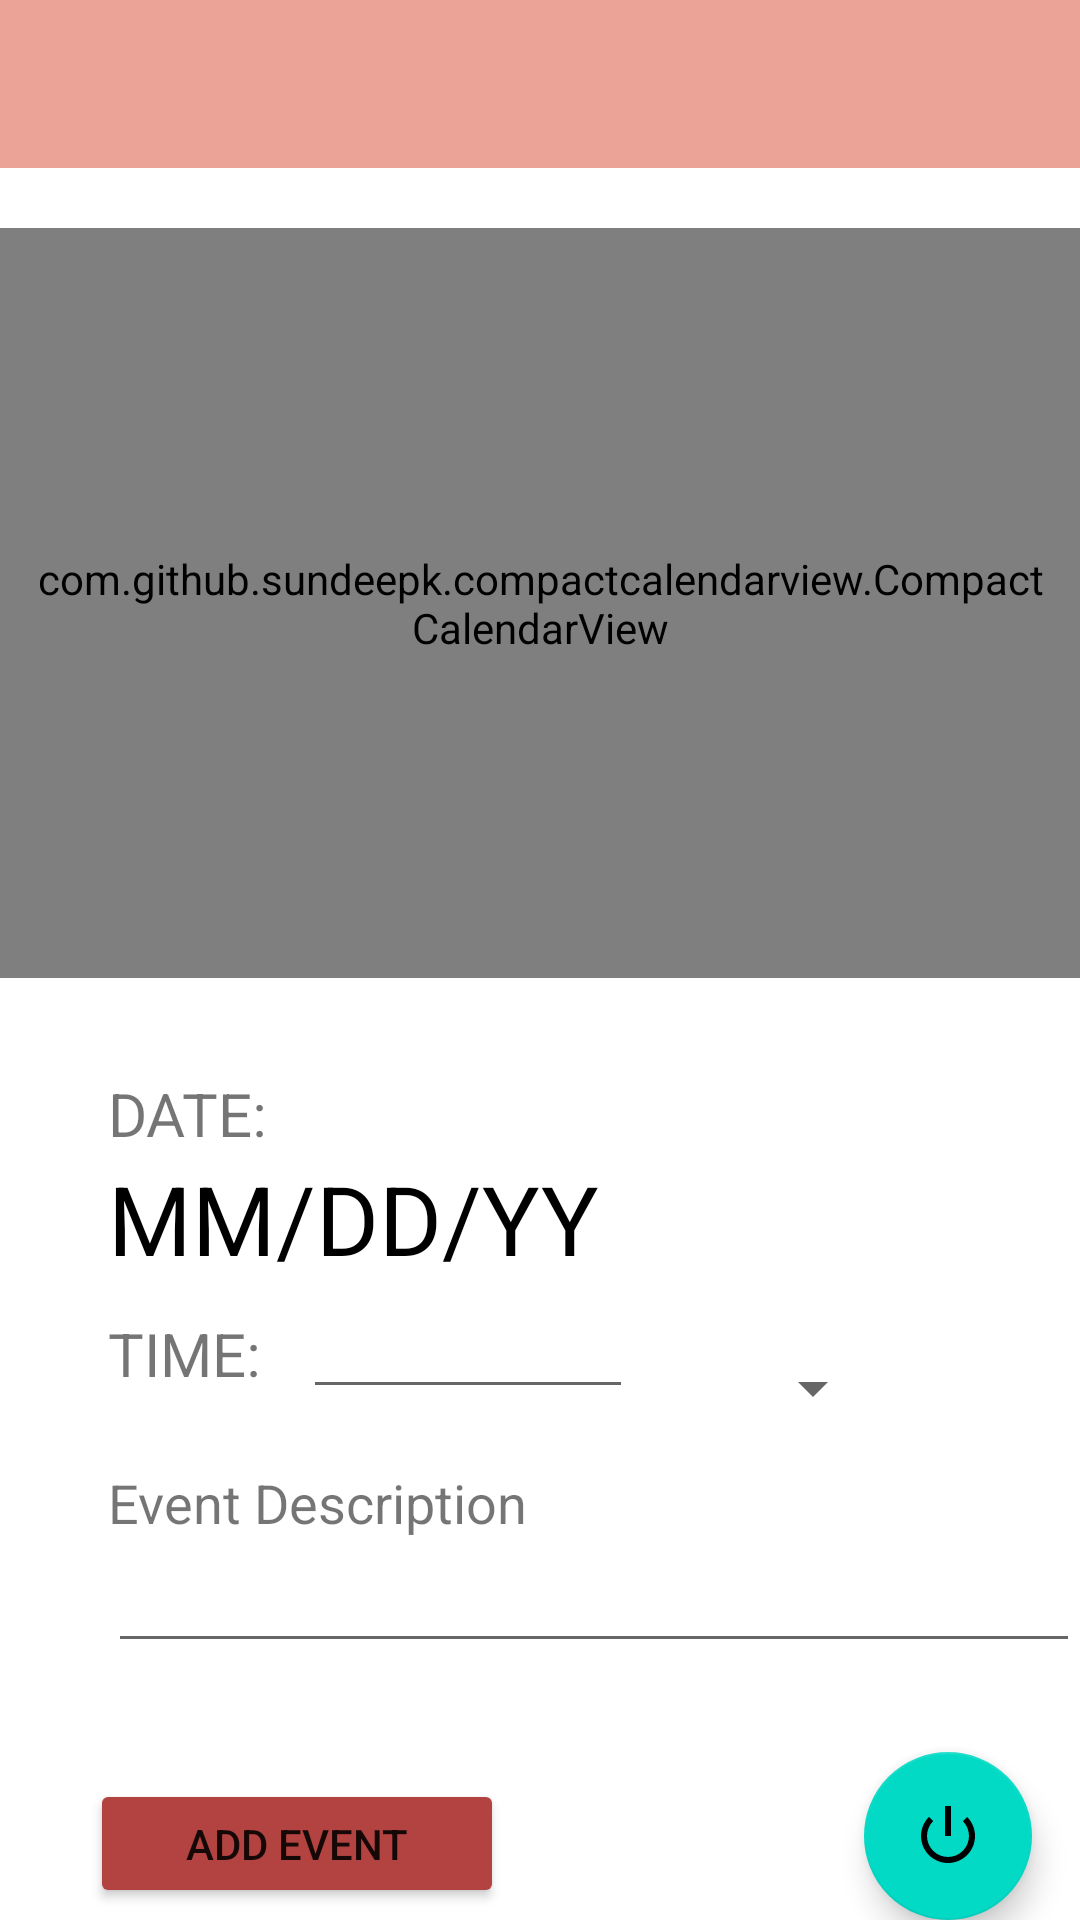

Produce the Android XML layout that renders to this screen, including the resource entries it uses.
<!-- AndroidManifest.xml: application theme Theme.BloodyGoodGPA -->
<!-- res/layout/activity_add_event.xml -->
<?xml version="1.0" encoding="utf-8"?>

<androidx.constraintlayout.widget.ConstraintLayout xmlns:android="http://schemas.android.com/apk/res/android"
    xmlns:app="http://schemas.android.com/apk/res-auto"
    xmlns:tools="http://schemas.android.com/tools"
    android:layout_width="match_parent"
    android:layout_height="match_parent"
    tools:context=".AddEvent">

    <androidx.appcompat.widget.Toolbar
        android:id="@+id/toolbar"
        android:layout_width="match_parent"
        android:layout_height="?attr/actionBarSize"
        android:background="?attr/colorPrimary"
        app:layout_constraintEnd_toEndOf="parent"
        app:layout_constraintStart_toStartOf="parent"
        app:layout_constraintTop_toTopOf="parent"
        app:popupTheme="@style/Theme.BloodyGoodGPA.PopupOverlay"
        app:subtitleTextColor="#FFFFFF"
        app:titleTextColor="#6A1818"
        android:backgroundTint="#eba398"
        tools:ignore="MissingConstraints" />


    <com.github.sundeepk.compactcalendarview.CompactCalendarView
        android:id="@+id/compactcalendar_view"
        android:layout_width="fill_parent"
        android:layout_height="250dp"
        android:layout_marginTop="20dp"
        android:paddingLeft="10dp"
        android:paddingRight="10dp"
        app:compactCalendarBackgroundColor="#ffe95451"
        app:compactCalendarCurrentDayBackgroundColor="#B71C1C"
        app:compactCalendarCurrentSelectedDayBackgroundColor="#E57373"
        app:compactCalendarMultiEventIndicatorColor="#fff"
        app:compactCalendarTargetHeight="250dp"
        app:compactCalendarTextColor="#fff"
        app:compactCalendarTextSize="12sp"
        app:layout_constraintBottom_toBottomOf="parent"
        app:layout_constraintEnd_toEndOf="parent"
        app:layout_constraintHorizontal_bias="0.0"
        app:layout_constraintStart_toStartOf="parent"
        app:layout_constraintTop_toBottomOf="@+id/toolbar"
        app:layout_constraintVertical_bias="0.0" />

    <com.google.android.material.floatingactionbutton.FloatingActionButton
        android:id="@+id/back"
        android:layout_width="wrap_content"
        android:layout_height="wrap_content"
        android:layout_gravity="bottom|end"
        android:layout_margin="@dimen/fab_margin"
        android:layout_marginEnd="16dp"
        android:layout_marginRight="16dp"
        android:contentDescription="TODO"
        android:visibility="visible"
        android:onClick="goBack"
        app:layout_constraintBottom_toBottomOf="parent"
        app:layout_constraintEnd_toEndOf="parent"
        app:layout_constraintTop_toBottomOf="@+id/compactcalendar_view"
        app:layout_constraintVertical_bias="1.0"
        app:srcCompat="@android:drawable/ic_lock_power_off"
        tools:ignore="MissingConstraints" />

    <Button
        android:id="@+id/add_event"
        android:layout_width="138dp"
        android:layout_height="43dp"
        android:layout_gravity="bottom"
        android:layout_marginStart="30dp"
        android:layout_marginLeft="16dp"
        android:layout_marginBottom="4dp"
        android:backgroundTint="#ffB34340"
        android:checkable="false"
        android:foregroundGravity="top|left|center_vertical|fill"
        android:text="Add Event"
        android:onClick="addEvent"
        app:layout_constraintBottom_toBottomOf="@id/back"
        app:layout_constraintStart_toStartOf="parent"
        tools:ignore="MissingConstraints" />


    <TextView
        android:id="@+id/date_text"
        android:layout_width="match_parent"
        android:layout_height="wrap_content"
        android:layout_marginTop="25dp"
        android:layout_marginStart="36dp"
        android:layout_marginLeft="36dp"
        android:text="DATE:"
        android:textSize="20dp"
        app:layout_constraintBottom_toBottomOf="parent"
        app:layout_constraintEnd_toEndOf="parent"
        app:layout_constraintStart_toStartOf="parent"
        app:layout_constraintTop_toBottomOf="@+id/compactcalendar_view"
        app:layout_constraintVertical_bias="0.025" />

    <TextView
        android:id="@+id/time"
        android:layout_width="65dp"
        android:layout_height="wrap_content"
        android:text="TIME:"
        android:textSize="20dp"
        android:layout_marginTop="10dp"
        android:layout_marginStart="36dp"
        android:layout_marginLeft="36dp"
        app:layout_constraintStart_toStartOf="parent"
        app:layout_constraintTop_toBottomOf="@id/date_display"
        app:layout_constraintVertical_bias="0.025" />

    <TextView
        android:id="@+id/date_display"
        android:layout_width="match_parent"
        android:layout_height="wrap_content"
        android:layout_marginStart="36dp"
        android:layout_marginLeft="36dp"
        android:text="MM/DD/YY"
        android:textSize="32dp"
        android:textColor="#000000"
        app:layout_constraintTop_toBottomOf="@id/date_text"
        app:layout_constraintStart_toStartOf="parent"
        />

    <TextView
        android:id="@+id/content_text"
        android:layout_width="wrap_content"
        android:layout_height="wrap_content"
        android:text="Event Description"
        android:layout_marginTop="24dp"
        android:textSize="18dp"
        app:layout_constraintTop_toBottomOf="@id/time"
        app:layout_constraintStart_toStartOf="@id/date_display" />

    <EditText
        android:id="@+id/description"
        android:layout_width="324dp"
        android:layout_height="wrap_content"
        android:ems="10"
        android:gravity="start|top"
        android:inputType="textMultiLine"
        app:layout_constraintStart_toStartOf="@id/content_text"
        app:layout_constraintTop_toBottomOf="@id/content_text"/>

    <EditText
        android:id="@+id/edit_text_time"
        android:layout_width="110dp"
        android:layout_height="wrap_content"
        android:ems="10"
        android:inputType="time"
        android:maxLength="5"
        android:textSize="32dp"
        android:layout_marginTop="25dp"
        app:layout_constraintStart_toEndOf="@id/time"
        app:layout_constraintTop_toBottomOf="@id/date_text" />

    <Spinner
        android:id="@+id/spinner"
        android:layout_width="80dp"
        android:layout_height="50dp"
        android:layout_marginStart="4dp"
        android:layout_marginLeft="4dp"
        app:layout_constraintStart_toEndOf="@id/edit_text_time"
        app:layout_constraintTop_toTopOf="@id/time"
   />


</androidx.constraintlayout.widget.ConstraintLayout>
<!-- resources referenced by this layout -->
<resources>
  <style name="Theme.BloodyGoodGPA.PopupOverlay" parent="ThemeOverlay.AppCompat.Light" />
  <style name="Theme.BloodyGoodGPA" parent="Theme.MaterialComponents.DayNight.DarkActionBar">
          
          <item name="colorPrimary">@color/purple_500</item>
          <item name="colorPrimaryVariant">@color/purple_700</item>
          <item name="colorOnPrimary">@color/white</item>
          
          <item name="colorSecondary">@color/teal_200</item>
          <item name="colorSecondaryVariant">@color/teal_700</item>
          <item name="colorOnSecondary">@color/black</item>
          
          <item name="android:statusBarColor" tools:targetApi="l">?attr/colorPrimaryVariant</item>
          
      </style>
  <!-- not gathered from this repository: default colours our renderer supplied (Android Studio template values) -->
  <color name="purple_500">#FF6200EE</color>
  <color name="purple_700">#FF3700B3</color>
  <color name="teal_200">#FF03DAC5</color>
  <color name="teal_700">#FF018786</color>
  <color name="black">#FF000000</color>
  <color name="white">#FFFFFFFF</color>
</resources>
